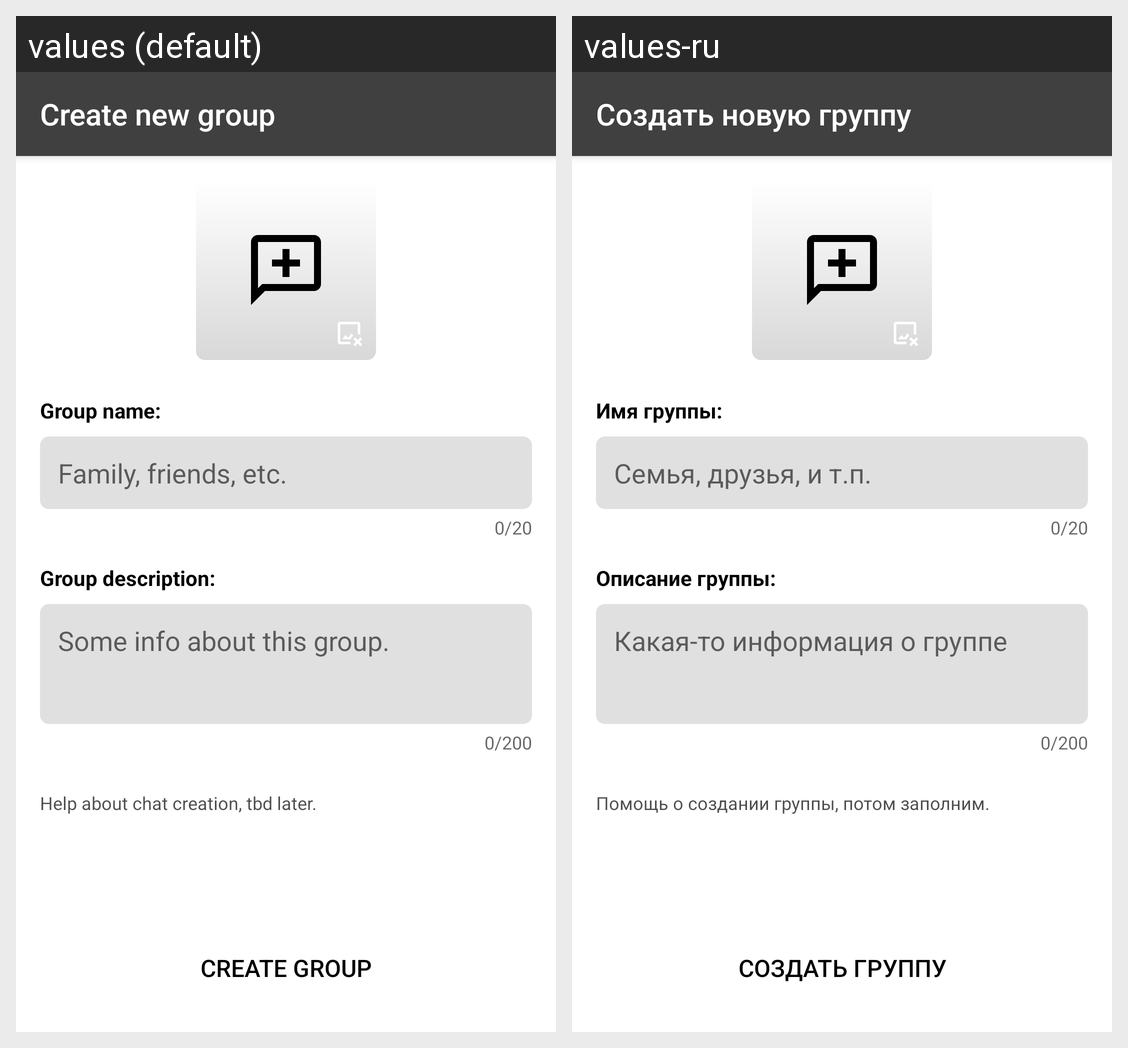

Strings drawn on this Android screen and how each of the app's shown locales translates them:
Android screen res/layout/activity_new_chat.xml rendered under 2 locales, left to right: values (default), values-ru. Device: Nexus 5 (rendered at 1080×1920; each locale shown at half size, 540×960, under a caption strip naming it); theme Theme.Mimir.
Strings drawn on this screen, with the default value and each locale's value (text and hints the layout hard-codes, and strings that could not be matched under every locale, appear in the picture but are not listed):

create_new_chat
  values: Create new group
  values-ru: Создать новую группу

group_name
  values: Group name:
  values-ru: Имя группы:

group_name_hint
  values: Family, friends, etc.
  values-ru: Семья, друзья, и т.п.

group_description
  values: Group description:
  values-ru: Описание группы:

group_description_hint
  values: Some info about this group.
  values-ru: Какая-то информация о группе

create_chat_info
  values: Help about chat creation, tbd later.
  values-ru: Помощь о создании группы, потом заполним.

create_chat
  values: Create group
  values-ru: Создать группу
